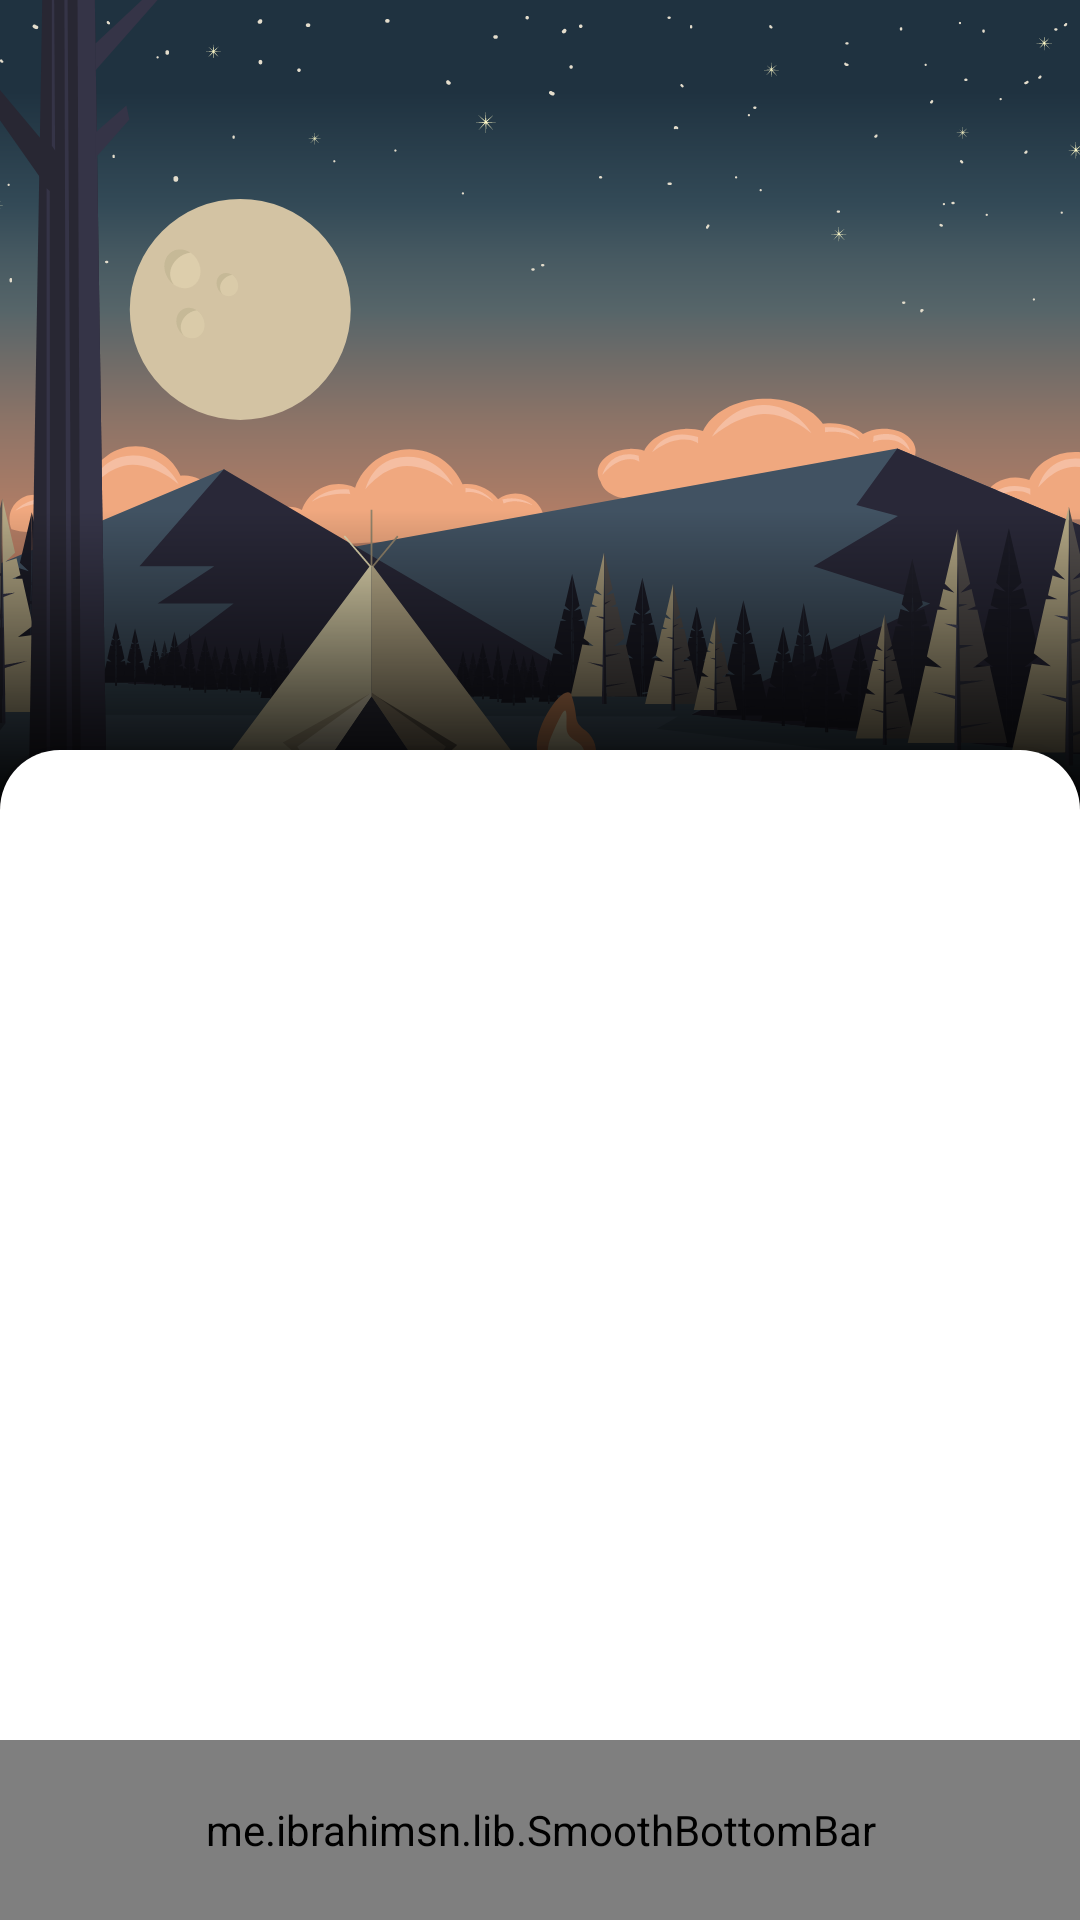

Write the Android layout XML for this screen, with the resource values it uses.
<!-- AndroidManifest.xml: application theme AppTheme -->
<!-- res/layout/activity_main_bottom_bar.xml -->
<?xml version="1.0" encoding="utf-8"?>
<RelativeLayout xmlns:android="http://schemas.android.com/apk/res/android"
    xmlns:app="http://schemas.android.com/apk/res-auto"
    xmlns:tools="http://schemas.android.com/tools"
    android:layout_width="match_parent"
    android:layout_height="match_parent"
    tools:context=".ApplicationModules.Dashboard.Activities.MainBottomBarActivity"
    android:background="@color/colorPrimary"
    android:fitsSystemWindows="true">

    <androidx.coordinatorlayout.widget.CoordinatorLayout
        android:layout_width="match_parent"
        android:layout_height="match_parent"
        android:clipToPadding="false"
        android:clipChildren="false"
        android:layout_above="@+id/bottomBar"
        android:fitsSystemWindows="true">

        <androidx.viewpager2.widget.ViewPager2
            android:id="@+id/viewPager"
            android:layout_width="match_parent"
            android:layout_height="match_parent"
            app:layout_behavior="@string/appbar_scrolling_view_behavior"
            android:background="@drawable/main_content_bg"
            android:clipToPadding="false"
            android:clipChildren="false"
            android:elevation="5dp"
            android:fitsSystemWindows="true"/>

        <com.google.android.material.appbar.AppBarLayout
            android:id="@+id/appBarLayout"
            android:layout_width="match_parent"
            android:layout_height="250dp"
            android:background="@android:color/transparent"
            android:clipToPadding="false"
            android:clipChildren="false"
            android:fitsSystemWindows="true">

            <com.google.android.material.appbar.CollapsingToolbarLayout
                android:id="@+id/collapsingToolbar"
                android:layout_width="match_parent"
                android:layout_height="match_parent"
                app:expandedTitleGravity="bottom"
                app:layout_scrollFlags="scroll|exitUntilCollapsed"
                android:clipToPadding="false"
                android:clipChildren="false"
                android:background="@android:color/transparent"
                app:collapsedTitleGravity="center_vertical"
                app:collapsedTitleTextAppearance="@style/collapsedbar"
                app:expandedTitleTextAppearance="@style/expandedappbar"
                android:fitsSystemWindows="true">
                <RelativeLayout
                    android:layout_width="match_parent"
                    android:layout_height="270dp"
                    android:cropToPadding="false"
                    android:clipChildren="false"
                    android:background="@android:color/transparent"
                    android:fitsSystemWindows="true"
                    app:layout_collapseMode="parallax"
                    app:layout_collapseParallaxMultiplier="0.7">

                    <ImageView
                        android:layout_width="match_parent"
                        android:layout_height="match_parent"
                        android:src="@drawable/banner"
                        android:scaleType="centerCrop"
                        app:layout_collapseMode="parallax"/>

                    <ImageView
                        android:layout_width="match_parent"
                        android:layout_height="100dp"
                        android:scaleType="fitXY"
                        android:adjustViewBounds="false"
                        android:background="@drawable/title_gradient"
                        android:layout_alignParentBottom="true"
                        app:layout_collapseMode="parallax"/>
                </RelativeLayout>
                <androidx.appcompat.widget.Toolbar
                    android:id="@+id/toolbar"
                    android:layout_width="match_parent"
                    android:layout_height="?attr/actionBarSize"
                    app:layout_collapseMode="pin"
                    app:layout_scrollFlags="scroll|enterAlways"
                    android:minHeight="?attr/actionBarSize"
                    android:background="@color/colorAccent"
                    app:titleTextColor="@android:color/white"
                    android:alpha="0"/>

            </com.google.android.material.appbar.CollapsingToolbarLayout>
        </com.google.android.material.appbar.AppBarLayout>
    </androidx.coordinatorlayout.widget.CoordinatorLayout>

    <me.ibrahimsn.lib.SmoothBottomBar
        android:id="@+id/bottomBar"
        android:layout_width="match_parent"
        android:layout_height="60dp"
        app:backgroundColor="@color/colorPrimaryDark"
        android:layout_alignParentBottom="true"
        app:menu="@menu/bottom_menu"
        app:indicatorColor="#2DFFFFFF"
        app:iconTint="#99FFFFFF"
        app:iconTintActive="#FFFFFF"/>
</RelativeLayout>
<!-- resources referenced by this layout -->
<resources>
  <color name="colorAccent">#715030</color>
  <color name="colorPrimary">#855E39</color>
  <color name="colorPrimaryDark">#553C24</color>
  <!-- drawable banner: vector/xml drawable (drawable, 88725 chars, omitted) -->
  <!-- drawable main_content_bg (drawable) -->
  <?xml version="1.0" encoding="utf-8"?>
  <shape xmlns:android="http://schemas.android.com/apk/res/android"
         android:shape="rectangle">
      <corners
              android:topLeftRadius="20dp"
              android:topRightRadius="20dp" />
      <solid android:color="@android:color/white" />
  </shape>
  <!-- drawable title_gradient (drawable) -->
  <?xml version="1.0" encoding="utf-8"?>
  <shape xmlns:android="http://schemas.android.com/apk/res/android"
      android:shape="rectangle">
  
      <gradient android:angle="-90"
          android:type="linear"
          android:startColor="#00000000"
          android:endColor="#000000"
          android:useLevel="false"/>
  </shape>
  <style name="collapsedbar" parent="@android:style/TextAppearance.Medium"> //Change Medium to Small
          <item name="android:textColor">@color/white</item>
          <item name="android:textStyle">bold</item>
      </style>
  <style name="expandedappbar" parent="@android:style/TextAppearance.Medium"> //Change Medium to Small
          <item name="android:textSize">28sp</item>  
          <item name="android:textColor">@color/white</item>
          <item name="android:textStyle">bold</item>
      </style>
  <style name="AppTheme" parent="Theme.AppCompat.Light.DarkActionBar">
          
          <item name="colorPrimary">@color/colorPrimary</item>
          <item name="colorPrimaryDark">@color/colorPrimaryDark</item>
          <item name="colorAccent">@color/colorAccent</item>
      </style>
  <!-- not gathered from this repository: default colours our renderer supplied (Android Studio template values) -->
  <color name="white">#FFFFFFFF</color>
</resources>
